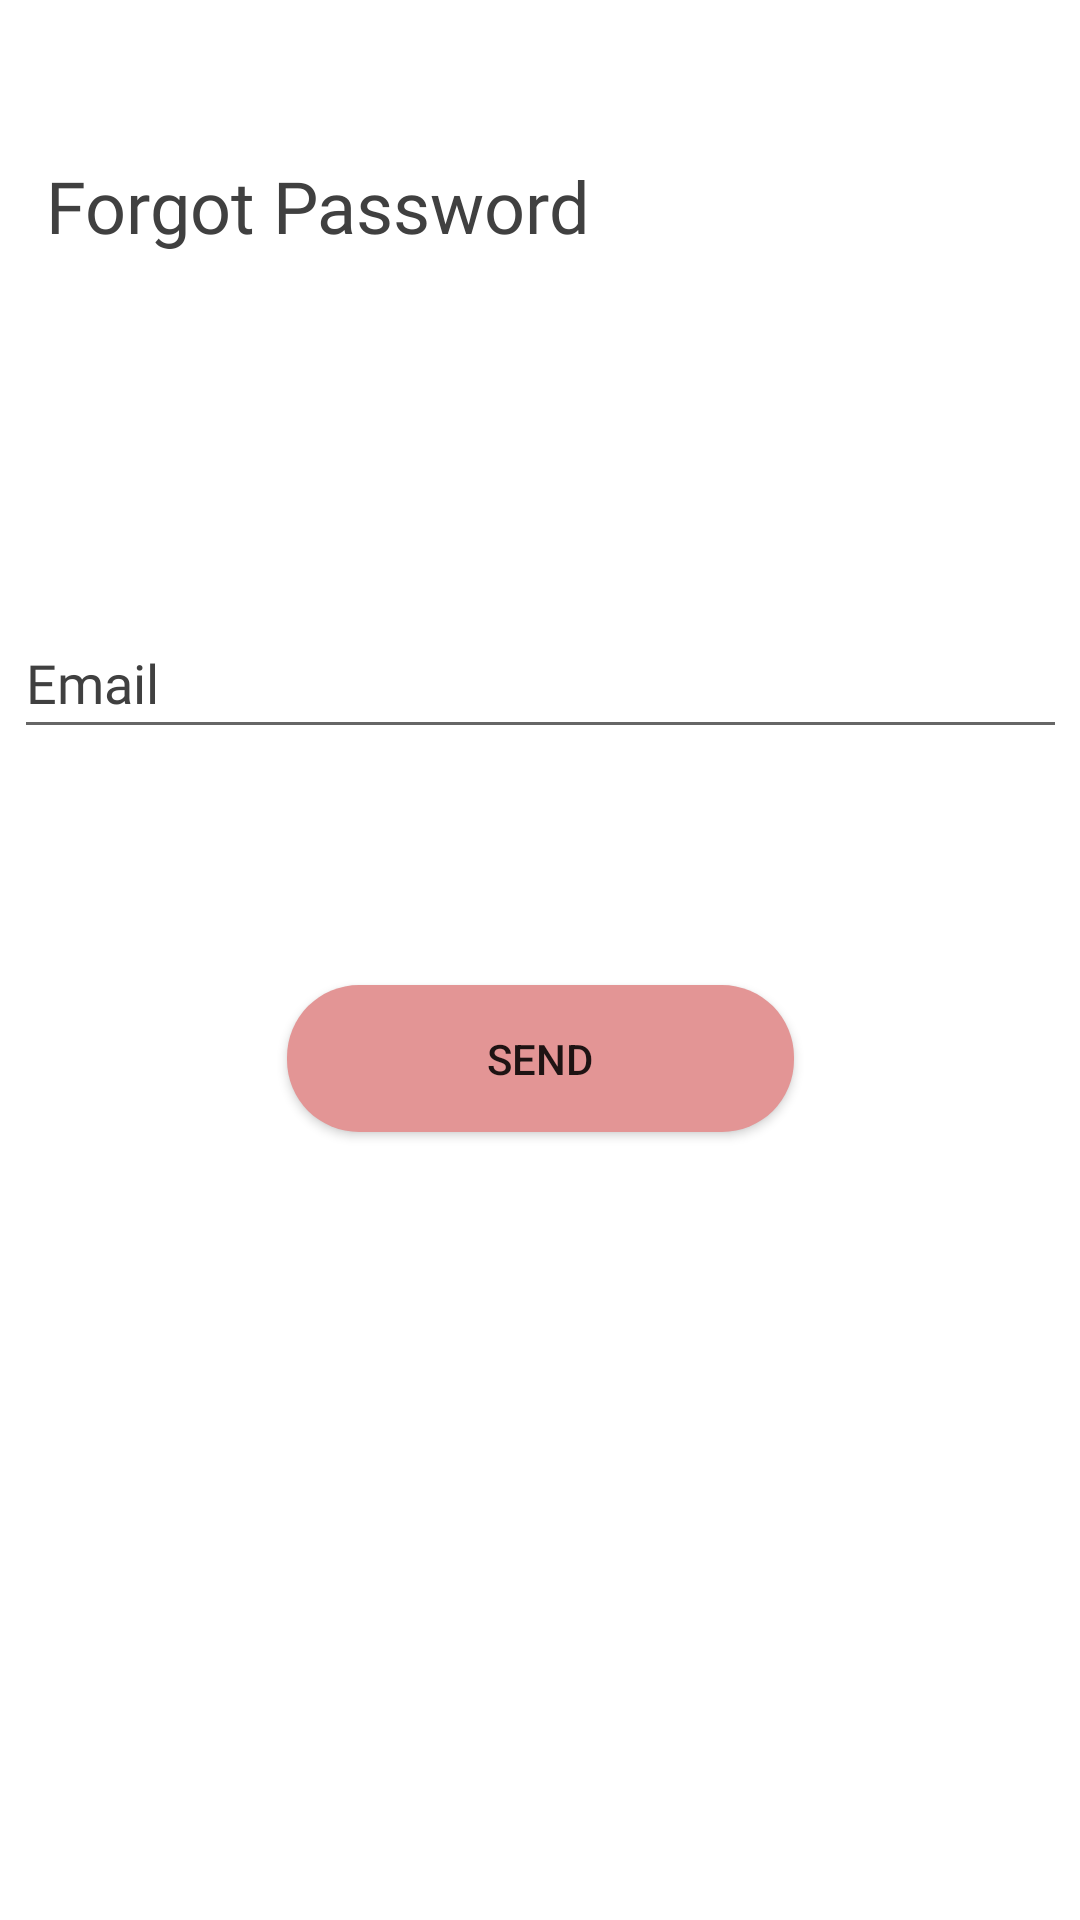

Produce the Android XML layout that renders to this screen, including the resource entries it uses.
<!-- AndroidManifest.xml: application theme Theme.SOMNUM -->
<!-- res/layout/forgot_password.xml -->
<?xml version="1.0" encoding="utf-8"?>
<androidx.constraintlayout.widget.ConstraintLayout xmlns:android="http://schemas.android.com/apk/res/android"
    xmlns:app="http://schemas.android.com/apk/res-auto"
    xmlns:tools="http://schemas.android.com/tools"
    android:layout_width="match_parent"
    android:layout_height="match_parent"
    tools:context=".LoginScreen">

    <Button
        android:id="@+id/registerbutton"
        android:layout_width="169dp"
        android:layout_height="49dp"
        android:layout_margin="40dp"
        android:background="@drawable/rounded_corners"
        android:text="SEND"
        app:layout_constraintBottom_toBottomOf="parent"
        app:layout_constraintEnd_toEndOf="parent"
        app:layout_constraintStart_toStartOf="parent"
        app:layout_constraintTop_toTopOf="parent"
        app:layout_constraintVertical_bias="0.564" />

    <ImageView
        android:id="@+id/imageView"
        android:layout_width="wrap_content"
        android:layout_height="wrap_content"
        android:alpha="0.6"
        app:layout_constraintBottom_toBottomOf="parent"
        app:layout_constraintEnd_toEndOf="parent"
        app:layout_constraintStart_toStartOf="parent"
        app:layout_constraintTop_toTopOf="parent"
        app:srcCompat="@drawable/clouds"
        android:scaleType="fitXY"/>

    <TextView
        android:id="@+id/forgotpasswordtitle"
        android:layout_width="wrap_content"
        android:layout_height="wrap_content"
        android:fontFamily="@font/amaranth"
        android:text="Forgot Password"
        android:textColor="#404040"
        android:textSize="24sp"
        app:layout_constraintBottom_toBottomOf="parent"
        app:layout_constraintEnd_toEndOf="parent"
        app:layout_constraintHorizontal_bias="0.085"
        app:layout_constraintStart_toStartOf="parent"
        app:layout_constraintTop_toTopOf="parent"
        app:layout_constraintVertical_bias="0.086" />

    <EditText
        android:id="@+id/email"
        android:layout_width="351dp"
        android:layout_height="47dp"
        android:ems="10"
        android:fontFamily="@font/amaranth"
        android:hint="Email"
        android:inputType="textEmailAddress"
        android:textColor="#404040"
        android:textColorHint="#404040"
        app:layout_constraintBottom_toBottomOf="parent"
        app:layout_constraintEnd_toEndOf="parent"
        app:layout_constraintStart_toStartOf="parent"
        app:layout_constraintTop_toTopOf="parent"
        app:layout_constraintVertical_bias="0.342" />

</androidx.constraintlayout.widget.ConstraintLayout>
<!-- resources referenced by this layout -->
<resources>
  <!-- drawable rounded_corners (drawable) -->
  <?xml version="1.0" encoding="utf-8"?>
  <shape xmlns:android="http://schemas.android.com/apk/res/android">
      <corners android:radius="24dp" />
      <solid android:color="#E39595" />
  </shape>
  <style name="Theme.SOMNUM" parent="Theme.MaterialComponents.DayNight.DarkActionBar">
          
          <item name="colorPrimary">@color/purple_500</item>
          <item name="colorPrimaryVariant">@color/purple_700</item>
          <item name="colorOnPrimary">@color/white</item>
          
          <item name="colorSecondary">@color/teal_200</item>
          <item name="colorSecondaryVariant">@color/teal_700</item>
          <item name="colorOnSecondary">@color/black</item>
          
          <item name="android:statusBarColor" tools:targetApi="l">?attr/colorPrimaryVariant</item>
          
      </style>
  <!-- not gathered from this repository: default colours our renderer supplied (Android Studio template values) -->
  <color name="purple_500">#FF6200EE</color>
  <color name="purple_700">#FF3700B3</color>
  <color name="teal_200">#FF03DAC5</color>
  <color name="teal_700">#FF018786</color>
  <color name="black">#FF000000</color>
  <color name="white">#FFFFFFFF</color>
</resources>
